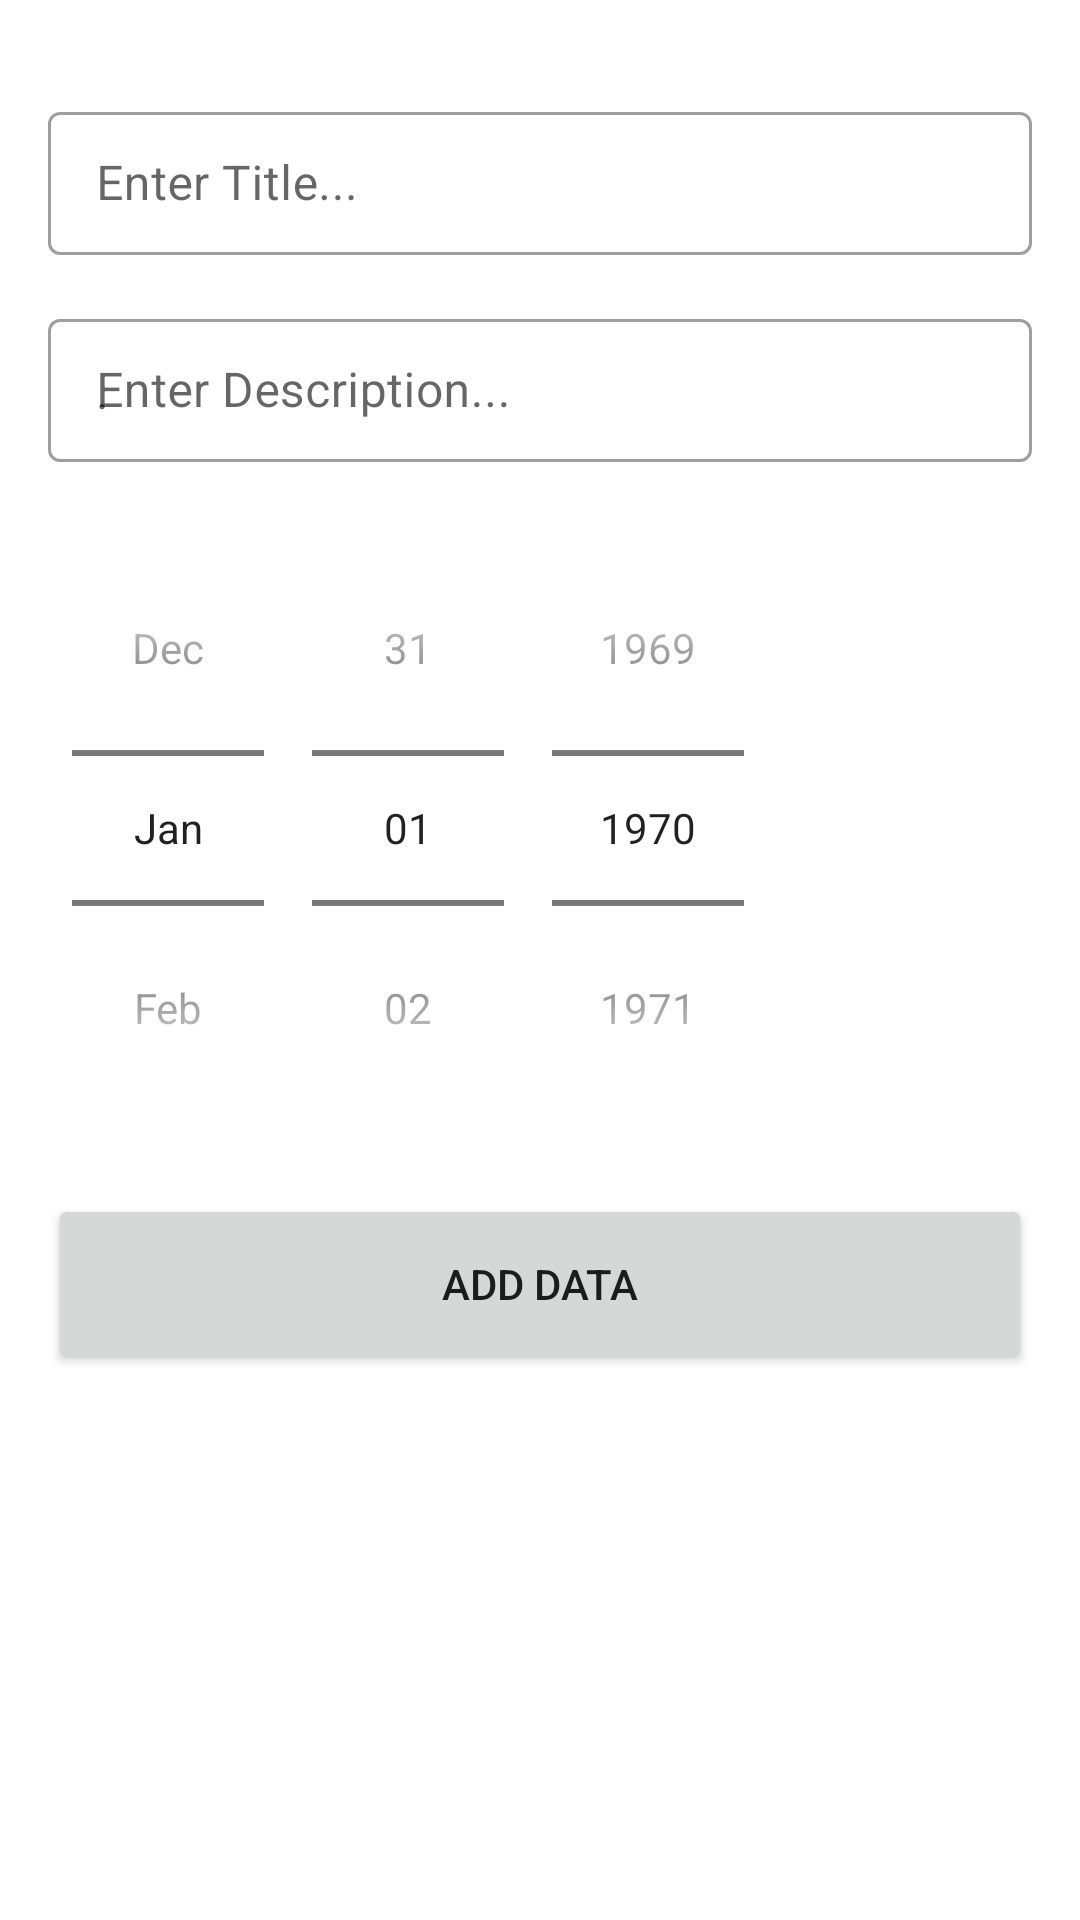

The Android layout XML behind this screen, and the referenced resources:
<!-- AndroidManifest.xml: application theme Theme.RoomDB_Practice -->
<!-- res/layout/fragment_add_task.xml -->
<?xml version="1.0" encoding="utf-8"?>
<androidx.constraintlayout.widget.ConstraintLayout xmlns:android="http://schemas.android.com/apk/res/android"
    xmlns:app="http://schemas.android.com/apk/res-auto"
    xmlns:tools="http://schemas.android.com/tools"
    android:layout_width="match_parent"
    android:layout_height="match_parent"
    tools:context=".ui.AddTaskFragment">

    <com.google.android.material.textfield.TextInputLayout
        android:id="@+id/title_textInputLayout"
        style="@style/Widget.MaterialComponents.TextInputLayout.OutlinedBox.Dense"
        android:layout_width="match_parent"
        android:layout_height="wrap_content"
        android:layout_marginStart="16dp"
        android:layout_marginTop="32dp"
        android:layout_marginEnd="16dp"
        app:layout_constraintEnd_toEndOf="parent"
        app:layout_constraintStart_toStartOf="parent"
        app:layout_constraintTop_toTopOf="parent">

        <com.google.android.material.textfield.TextInputEditText
            android:id="@+id/title_et"
            android:layout_width="match_parent"
            android:layout_height="wrap_content"
            android:hint="Enter Title..." />
    </com.google.android.material.textfield.TextInputLayout>

    <com.google.android.material.textfield.TextInputLayout
        android:id="@+id/description_textInputLayout"
        style="@style/Widget.MaterialComponents.TextInputLayout.OutlinedBox.Dense"
        android:layout_width="0dp"
        android:layout_height="wrap_content"
        android:layout_marginStart="16dp"
        android:layout_marginTop="16dp"
        android:layout_marginEnd="16dp"
        android:hint="Enter Description..."
        app:layout_constraintEnd_toEndOf="parent"
        app:layout_constraintStart_toStartOf="parent"
        app:layout_constraintTop_toBottomOf="@+id/title_textInputLayout">

        <com.google.android.material.textfield.TextInputEditText
            android:id="@+id/description_et"
            android:layout_width="match_parent"
            android:layout_height="wrap_content"
            android:hint="." />
    </com.google.android.material.textfield.TextInputLayout>

    <com.google.android.material.textfield.TextInputLayout
        android:id="@+id/date_textInputLayout"
        style="@style/Widget.MaterialComponents.TextInputLayout.OutlinedBox.Dense"
        android:layout_width="0dp"
        android:layout_height="wrap_content"
        android:layout_marginStart="16dp"
        android:layout_marginTop="16dp"
        android:layout_marginEnd="16dp"
        app:layout_constraintEnd_toEndOf="parent"
        app:layout_constraintStart_toStartOf="parent"
        app:layout_constraintTop_toBottomOf="@+id/description_textInputLayout">

        <DatePicker
            android:id="@+id/date_dp"
            android:layout_width="wrap_content"
            android:layout_height="wrap_content"
            android:datePickerMode="spinner"
            android:calendarViewShown="false"/>

    </com.google.android.material.textfield.TextInputLayout>

    <Button
        android:id="@+id/add_button"
        android:layout_width="match_parent"
        android:layout_height="60dp"
        android:layout_marginStart="16dp"
        android:layout_marginTop="16dp"
        android:layout_marginEnd="16dp"
        android:text="Add Data"
        app:layout_constraintEnd_toEndOf="parent"
        app:layout_constraintStart_toStartOf="parent"
        app:layout_constraintTop_toBottomOf="@+id/date_textInputLayout" />
</androidx.constraintlayout.widget.ConstraintLayout>
<!-- resources referenced by this layout -->
<resources>
  <style name="Theme.RoomDB_Practice" parent="Theme.MaterialComponents.DayNight.DarkActionBar">
          
          <item name="colorPrimary">@color/purple_500</item>
          <item name="colorPrimaryVariant">@color/purple_700</item>
          <item name="colorOnPrimary">@color/white</item>
          
          <item name="colorSecondary">@color/teal_200</item>
          <item name="colorSecondaryVariant">@color/teal_700</item>
          <item name="colorOnSecondary">@color/black</item>
          
          <item name="android:statusBarColor">?attr/colorPrimaryVariant</item>
          
      </style>
  <!-- not gathered from this repository: default colours our renderer supplied (Android Studio template values) -->
  <color name="purple_500">#FF6200EE</color>
  <color name="purple_700">#FF3700B3</color>
  <color name="teal_200">#FF03DAC5</color>
  <color name="teal_700">#FF018786</color>
  <color name="black">#FF000000</color>
  <color name="white">#FFFFFFFF</color>
</resources>
